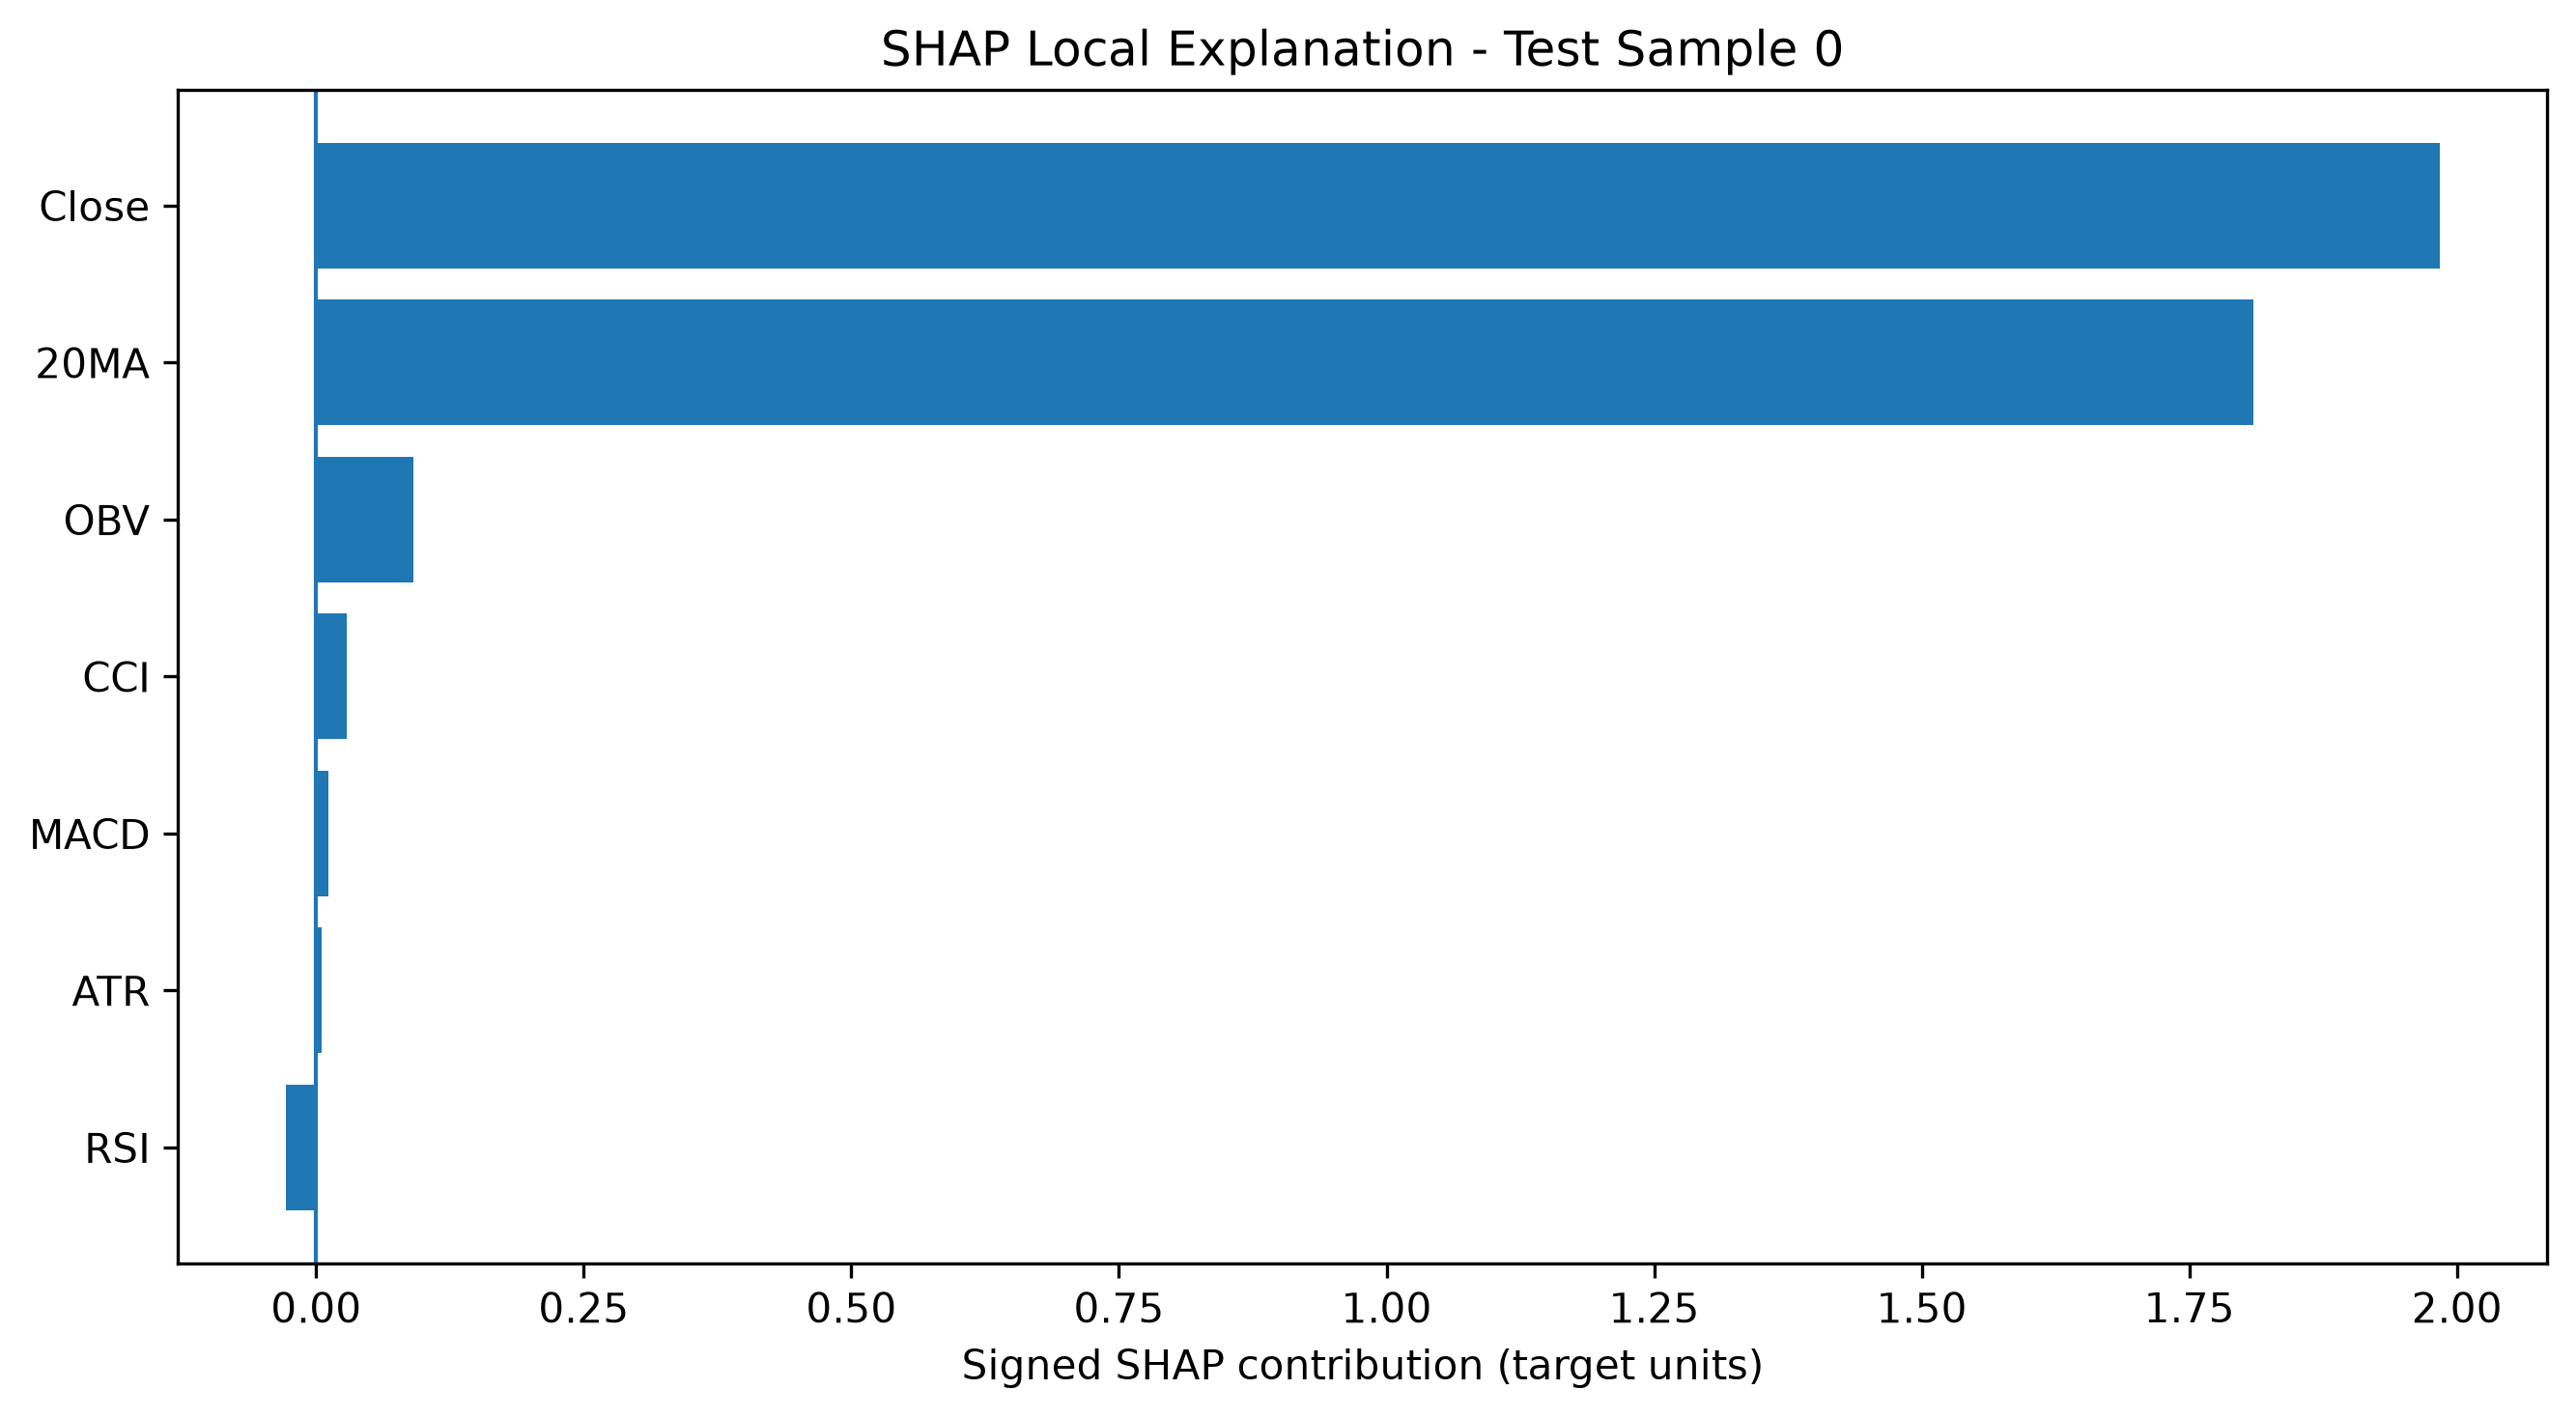

The file beside this chart, header and first rows:
Test Sample Index, Feature, SHAP Contribution
0, Close, 1.984
0, 20MA, 1.81
0, OBV, 0.09041
0, CCI, 0.02875
0, RSI, -0.02835
0, MACD, 0.01167
0, ATR, 0.005305
